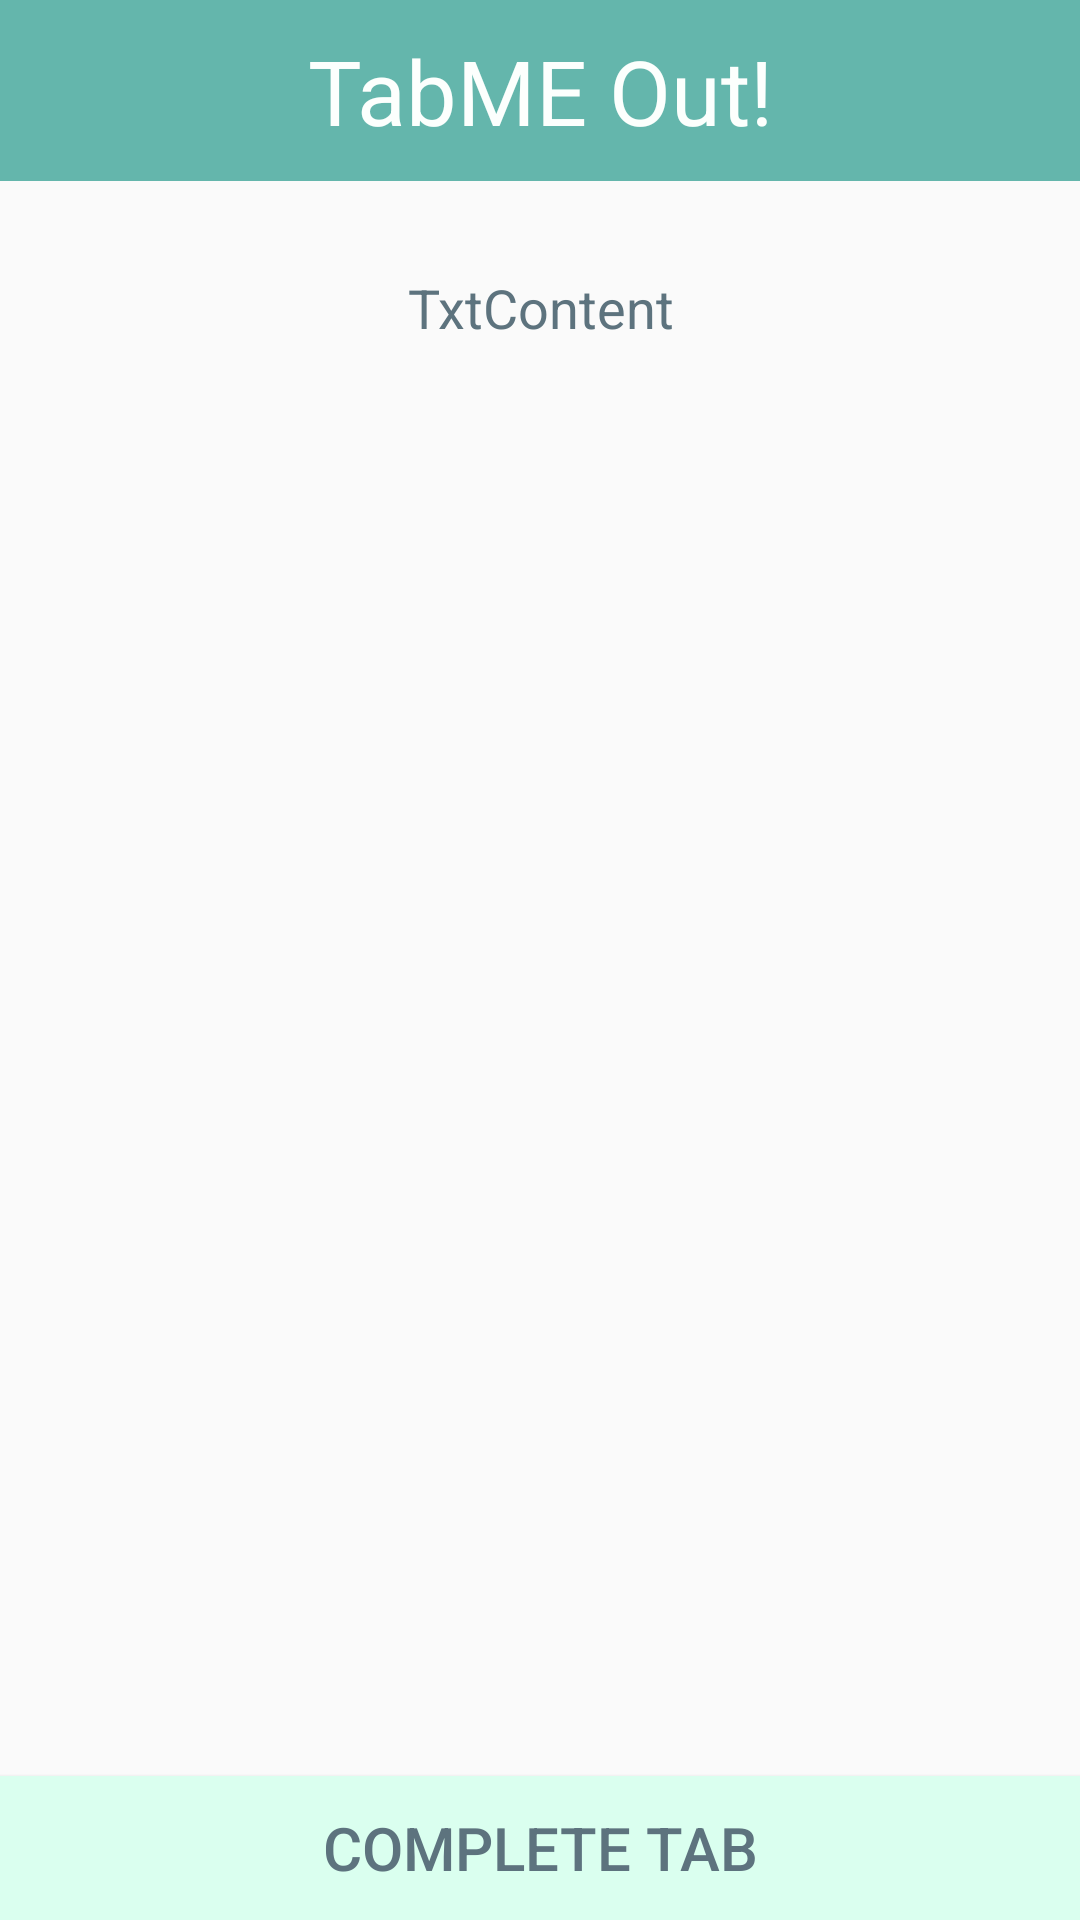

Layout XML and referenced resources for this Android screen:
<!-- AndroidManifest.xml: application theme AppTheme -->
<!-- res/layout/activity_final_step.xml -->
<?xml version="1.0" encoding="utf-8"?>
<RelativeLayout xmlns:android="http://schemas.android.com/apk/res/android"
    xmlns:tools="http://schemas.android.com/tools"
    android:layout_width="match_parent"
    android:layout_height="match_parent"
    tools:context="jdo589gv4353.tabme.FinalStep">
    <LinearLayout
        android:orientation="vertical"
        android:layout_width="fill_parent"
        android:layout_height="wrap_content"
        android:id="@+id/linearLayout4">

        <TextView
            android:layout_width="fill_parent"
            android:layout_height="wrap_content"
            android:text="TabME Out!"
            android:id="@+id/splitHeader4"
            android:layout_alignParentTop="true"
            android:layout_centerHorizontal="true"
            android:padding="10dp"
            android:textAlignment="center"
            android:textSize="30dp"
            android:textColor="@color/colorPrimary"
            android:background="@color/colorAccent3"
            android:layout_marginBottom="10dp" />

    </LinearLayout>

    <ScrollView
        android:layout_width="fill_parent"
        android:layout_height="wrap_content"
        android:id="@+id/scrollView4"
        android:textAlignment="center"
        android:layout_gravity="center"
        android:layout_below="@+id/linearLayout4"
        android:layout_alignParentStart="true"
        android:padding="10dp">

        
        
        
        
        
        
        
        
        
        
        

        <TextView
            android:layout_width="fill_parent"
            android:layout_height="wrap_content"
            android:text="TxtContent"
            android:id="@+id/TxtContent"
            android:textAlignment="center"
            android:padding="10dp"
            android:gravity="center"
            android:textSize="18sp"
            android:textIsSelectable="false"
            android:textColor="@color/colorPrimaryDark" />
    </ScrollView>

    <Button
        android:layout_width="fill_parent"
        android:layout_height="wrap_content"
        android:text="Complete Tab"
        android:id="@+id/compTabBtn"
        android:background="@drawable/roundedbutton"
        android:padding="10dp"
        android:textColor="@color/colorPrimaryDark"
        android:textSize="20dp"
        android:layout_alignParentBottom="true"
        android:layout_alignParentStart="true"
        android:layout_marginTop="10dp" />

</RelativeLayout>
<!-- resources referenced by this layout -->
<resources>
  <color name="colorAccent3">#64B6AC</color>
  <color name="colorPrimary">#FCFFFD</color>
  <color name="colorPrimaryDark">#5D737E</color>
  <!-- drawable roundedbutton (drawable) -->
  <?xml version="1.0" encoding="utf-8"?>
  <selector xmlns:android="http://schemas.android.com/apk/res/android">
      <item>
          <shape android:shape="rectangle">
              <solid android:color="@color/colorAccent2"/>
              <stroke android:color="#FFFFFF"/>
              
          </shape>
      </item>
  </selector>
  <style name="AppTheme" parent="Theme.AppCompat.Light.NoActionBar">
          
          <item name="colorPrimary">@color/colorPrimary</item>
          <item name="colorPrimaryDark">@color/colorPrimaryDark</item>
          <item name="colorAccent">@color/colorAccent</item>
          <item name="android:editTextStyle">@style/App_EditTextStyle</item>
      </style>
  <color name="colorAccent2">#DAFFEF</color>
  <color name="colorAccent">#60c2bf</color>
  <style name="App_EditTextStyle" parent="@android:style/Widget.EditText">
          <item name="android:textColor">@color/colorPrimaryDark</item>
          <item name="colorControlNormal">@color/colorAccent3</item>
          <item name="colorControlActivated">@color/colorAccent3</item>
          <item name="colorControlHighlight">@color/colorAccent3</item>
      </style>
</resources>
